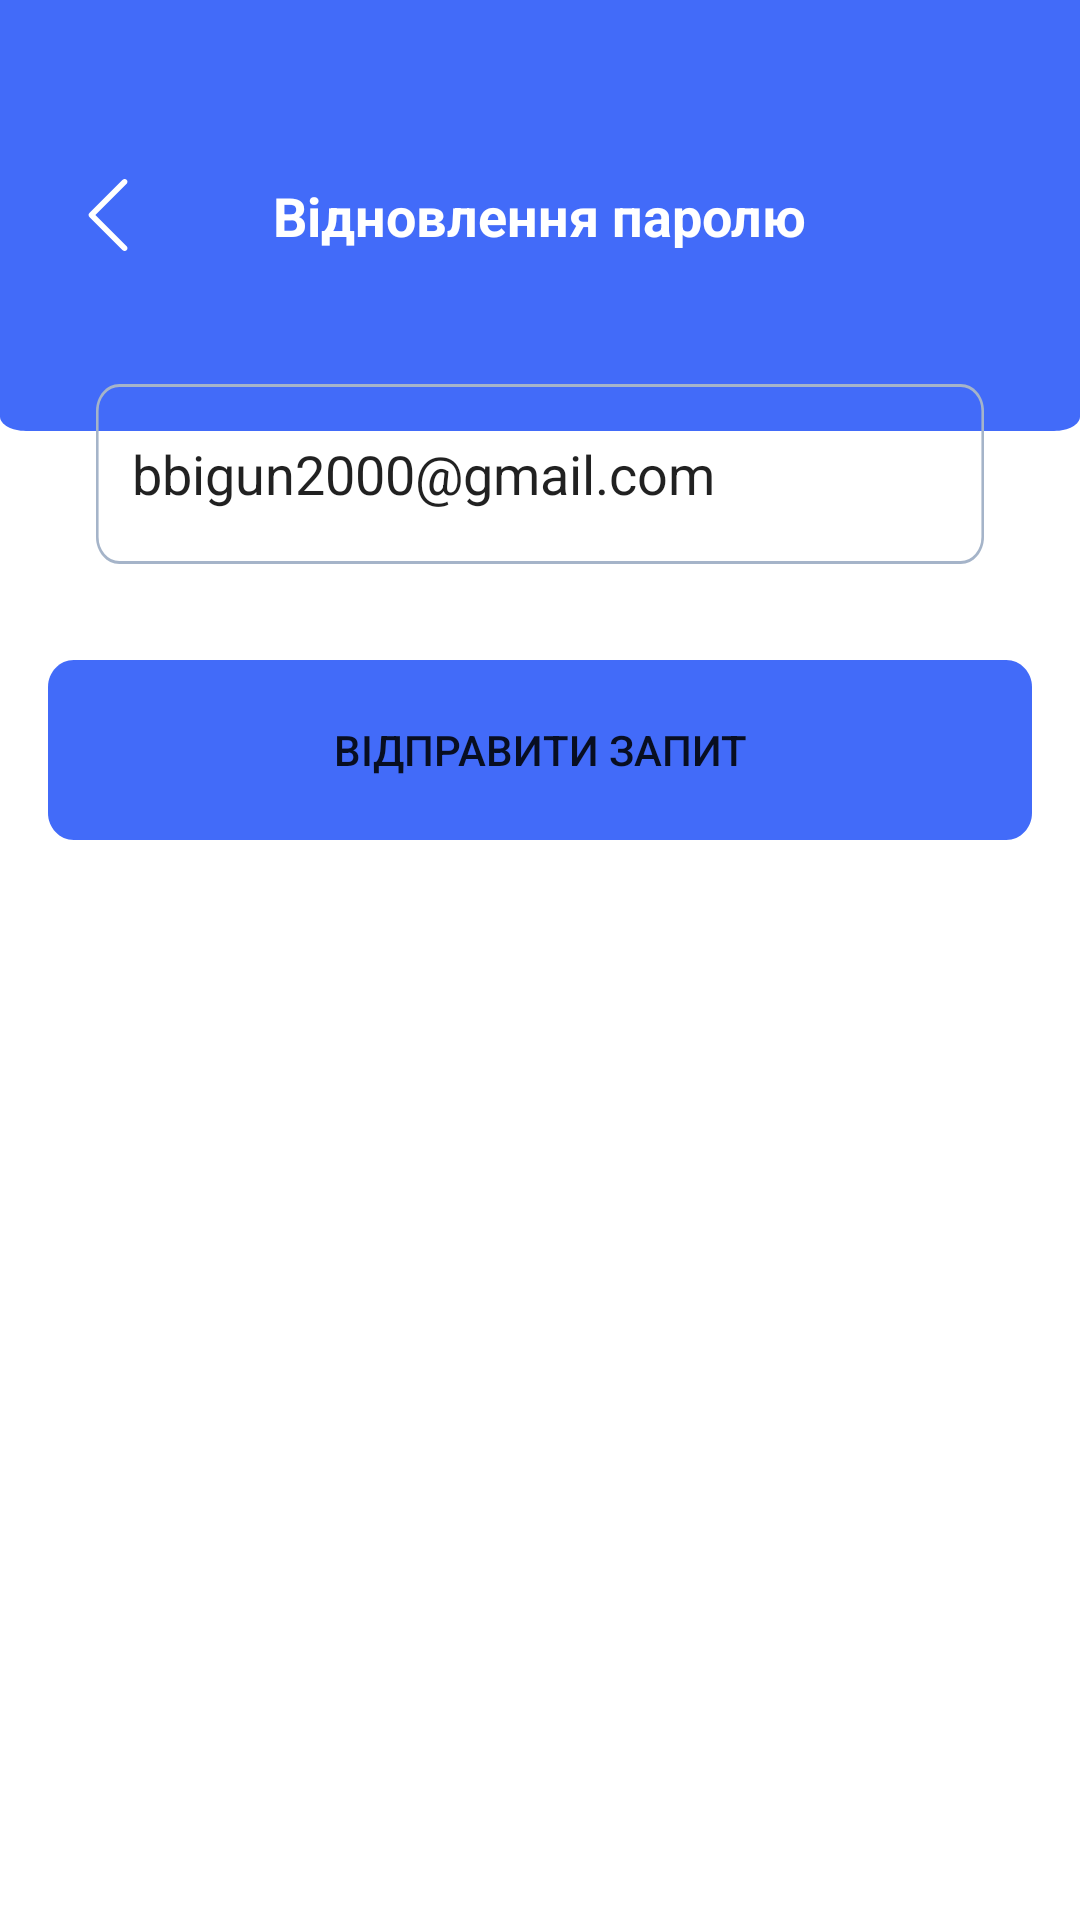

Android layout source for this screen:
<!-- AndroidManifest.xml: application theme Theme.UtilityCounter -->
<!-- res/layout/fragment_recover_password.xml -->
<?xml version="1.0" encoding="utf-8"?>
<androidx.constraintlayout.widget.ConstraintLayout xmlns:android="http://schemas.android.com/apk/res/android"
    xmlns:tools="http://schemas.android.com/tools"
    android:layout_width="match_parent"
    android:layout_height="match_parent"
    xmlns:app="http://schemas.android.com/apk/res-auto"
    tools:context=".view.recoveryPassword.RecoverPasswordFragment">

    <androidx.constraintlayout.widget.ConstraintLayout
        android:id="@+id/constraint_layout_add_addresses_menu"
        android:layout_width="match_parent"
        android:layout_height="wrap_content"
        android:layout_marginTop="-13dp"
        android:background="@drawable/rectangle_5"
        app:layout_constraintEnd_toEndOf="parent"
        app:layout_constraintStart_toStartOf="parent"
        app:layout_constraintTop_toTopOf="parent">

        <TextView
            android:id="@+id/tv_back_recover_password"
            android:layout_width="wrap_content"
            android:layout_height="wrap_content"
            android:background="@drawable/back"
            app:layout_constraintStart_toStartOf="parent"
            app:layout_constraintTop_toTopOf="@+id/text_add_addresses"
            android:layout_marginStart="24dp"/>

        <TextView
            android:id="@+id/text_add_addresses"
            android:layout_width="wrap_content"
            android:layout_height="wrap_content"
            android:layout_marginTop="72dp"
            android:layout_marginBottom="60dp"
            android:text="Відновлення паролю"
            android:textColor="@color/white"
            android:textSize="18sp"
            android:textStyle="bold"
            app:layout_constraintBottom_toBottomOf="parent"
            app:layout_constraintEnd_toEndOf="parent"
            app:layout_constraintStart_toStartOf="parent"
            app:layout_constraintTop_toTopOf="parent" />

    </androidx.constraintlayout.widget.ConstraintLayout>

    <androidx.constraintlayout.widget.ConstraintLayout
        android:id="@+id/constraint_layout_addresses"
        android:layout_width="match_parent"
        android:layout_height="wrap_content"
        android:layout_marginTop="-32dp"
        android:layout_marginStart="16dp"
        android:layout_marginEnd="16dp"
        android:elevation="10dp"
        android:background="@drawable/rectangle_8"
        android:padding="16dp"
        app:layout_constraintEnd_toEndOf="parent"
        app:layout_constraintStart_toStartOf="parent"
        app:layout_constraintTop_toBottomOf="@+id/constraint_layout_add_addresses_menu">

        <EditText
            android:id="@+id/edt_email_recover_password"
            android:layout_width="match_parent"
            android:layout_height="wrap_content"
            android:background="@drawable/rectangle_4"
            android:hint="Email *"
            android:inputType="text"
            android:text="bbigun2000@gmail.com"
            android:padding="12dp"
            android:singleLine="true"
            app:layout_constraintEnd_toEndOf="parent"
            app:layout_constraintStart_toStartOf="parent"
            app:layout_constraintTop_toTopOf="parent" />

    </androidx.constraintlayout.widget.ConstraintLayout>

    <Button
        android:id="@+id/btn_send_request"
        android:layout_width="match_parent"
        android:layout_height="wrap_content"
        android:background="@drawable/rectangle_2"
        android:layout_margin="16dp"
        android:text="Відправити запит"
        app:layout_constraintTop_toBottomOf="@+id/constraint_layout_addresses"/>

</androidx.constraintlayout.widget.ConstraintLayout>
<!-- resources referenced by this layout -->
<resources>
  <color name="white">#FFFFFFFF</color>
  <!-- drawable back (drawable) -->
  <vector xmlns:android="http://schemas.android.com/apk/res/android"
      android:width="24dp"
      android:height="24dp"
      android:viewportWidth="24"
      android:viewportHeight="24">
    <group>
      <clip-path
          android:pathData="M24,0l-24,0l-0,24l24,0z"/>
      <path
          android:pathData="M5.793,11.341L16.893,0.271C17.257,-0.091 17.846,-0.09 18.209,0.273C18.572,0.637 18.571,1.226 18.207,1.589L7.767,12L18.208,22.411C18.571,22.774 18.572,23.363 18.209,23.726C18.028,23.909 17.789,24 17.551,24C17.313,24 17.075,23.909 16.893,23.728L5.793,12.659C5.618,12.484 5.519,12.247 5.519,12C5.519,11.753 5.618,11.516 5.793,11.341Z"
          android:fillColor="#ffffff"/>
    </group>
  </vector>
  <!-- drawable rectangle_2 (drawable) -->
  <?xml version="1.0" encoding="utf-8"?>
  <vector
      xmlns:android="http://schemas.android.com/apk/res/android"
      android:width="343dp"
      android:height="60dp"
      android:viewportWidth="343"
      android:viewportHeight="60"
      >
      <group>
          <clip-path
              android:pathData="M9 0H334C338.971 0 343 4.02944 343 9V51C343 55.9706 338.971 60 334 60H9C4.02944 60 0 55.9706 0 51V9C0 4.02944 4.02944 0 9 0Z"
              />
          <path
              android:pathData="M0 0V60H343V0"
              android:fillColor="#426BF9"
              />
      </group>
  </vector>
  <!-- drawable rectangle_4 (drawable) -->
  <?xml version="1.0" encoding="utf-8"?>
  <vector
      xmlns:android="http://schemas.android.com/apk/res/android"
      android:width="343dp"
      android:height="60dp"
      android:viewportWidth="343"
      android:viewportHeight="60"
      >
      <group>
          <clip-path
              android:pathData="M9 0H334C338.971 0 343 4.02944 343 9V51C343 55.9706 338.971 60 334 60H9C4.02944 60 0 55.9706 0 51V9C0 4.02944 4.02944 0 9 0Z"
              />
          <path
              android:pathData="M9 0H334C338.971 0 343 4.02944 343 9V51C343 55.9706 338.971 60 334 60H9C4.02944 60 0 55.9706 0 51V9C0 4.02944 4.02944 0 9 0Z"
              android:strokeWidth="2"
              android:strokeColor="#A5B4C9"
              />
      </group>
  </vector>
  <!-- drawable rectangle_5 (drawable) -->
  <?xml version="1.0" encoding="utf-8"?>
  <vector
      xmlns:android="http://schemas.android.com/apk/res/android"
      xmlns:aapt="http://schemas.android.com/aapt"
      android:width="375dp"
      android:height="292dp"
      android:viewportWidth="375"
      android:viewportHeight="292"
      >
      <group>
          <clip-path
              android:pathData="M9 0H366C370.971 0 375 4.02944 375 9V283C375 287.971 370.971 292 366 292H9C4.02944 292 0 287.971 0 283V9C0 4.02944 4.02944 0 9 0Z"
              />
          <path
              android:pathData="M0 0V292H375V0"
              android:fillColor="#426BF9"
              />
      </group>
  </vector>
  <style name="Theme.UtilityCounter" parent="Theme.MaterialComponents.DayNight.NoActionBar">
          
          <item name="colorPrimary">@color/purple_500</item>
          <item name="colorPrimaryVariant">@color/purple_700</item>
          <item name="colorOnPrimary">@color/white</item>
          
          <item name="colorSecondary">@color/teal_200</item>
          <item name="colorSecondaryVariant">@color/teal_700</item>
          <item name="colorOnSecondary">@color/black</item>
          
          <item name="android:statusBarColor">?attr/colorPrimaryVariant</item>
          
          <item name="android:windowTranslucentStatus">true</item>
      </style>
  <color name="purple_500">#FF6200EE</color>
  <color name="purple_700">#FF3700B3</color>
  <color name="teal_200">#FF03DAC5</color>
  <color name="teal_700">#FF018786</color>
  <color name="black">#FF000000</color>
</resources>
